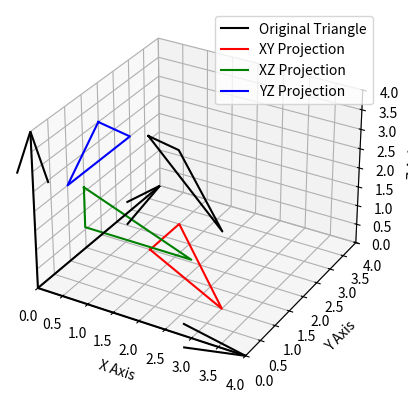

Python code for this plot:
import numpy as np
import matplotlib.pyplot as plt
from mpl_toolkits.mplot3d import Axes3D

# 원래 점들
P1 = np.array([1, 2, 3])
P2 = np.array([1, 3, 2])
P3 = np.array([3, 1, 2])

# 점들을 배열로 묶기
triangle = np.array([P1, P2, P3, P1])

# 투영 행렬 정의
projection_xy = np.array([[1, 0, 0],
                          [0, 1, 0],
                          [0, 0, 0]])

projection_xz = np.array([[1, 0, 0],
                          [0, 0, 0],
                          [0, 0, 1]])

projection_yz = np.array([[0, 0, 0],
                          [0, 1, 0],
                          [0, 0, 1]])

# 각 평면에 투영된 점들 계산
xy_triangle = np.dot(triangle, projection_xy.T)
xz_triangle = np.dot(triangle, projection_xz.T)
yz_triangle = np.dot(triangle, projection_yz.T)

# 그래프 설정
fig = plt.figure()
ax = fig.add_subplot(111, projection='3d')

# 원래 삼각형 (검정색)
ax.plot(triangle[:, 0], triangle[:, 1], triangle[:, 2], color='black', label='Original Triangle')

# xy 평면에 투영된 삼각형 (빨간색)
ax.plot(xy_triangle[:, 0], xy_triangle[:, 1], xy_triangle[:, 2], color='red', label='XY Projection')

# xz 평면에 투영된 삼각형 (녹색)
ax.plot(xz_triangle[:, 0], xz_triangle[:, 1], xz_triangle[:, 2], color='green', label='XZ Projection')

# yz 평면에 투영된 삼각형 (파란색)
ax.plot(yz_triangle[:, 0], yz_triangle[:, 1], yz_triangle[:, 2], color='blue', label='YZ Projection')

# 좌표축 그리기 (검정색)
ax.quiver(0, 0, 0, 1, 0, 0, color='black', length=4)
ax.quiver(0, 0, 0, 0, 1, 0, color='black', length=4)
ax.quiver(0, 0, 0, 0, 0, 1, color='black', length=4)

# 축 범위 설정
ax.set_xlim([0, 4])
ax.set_ylim([0, 4])
ax.set_zlim([0, 4])

# 축 레이블 설정
ax.set_xlabel('X Axis')
ax.set_ylabel('Y Axis')
ax.set_zlabel('Z Axis')

# 범례 추가
ax.legend()

# 그래프 보여주기
plt.show()
